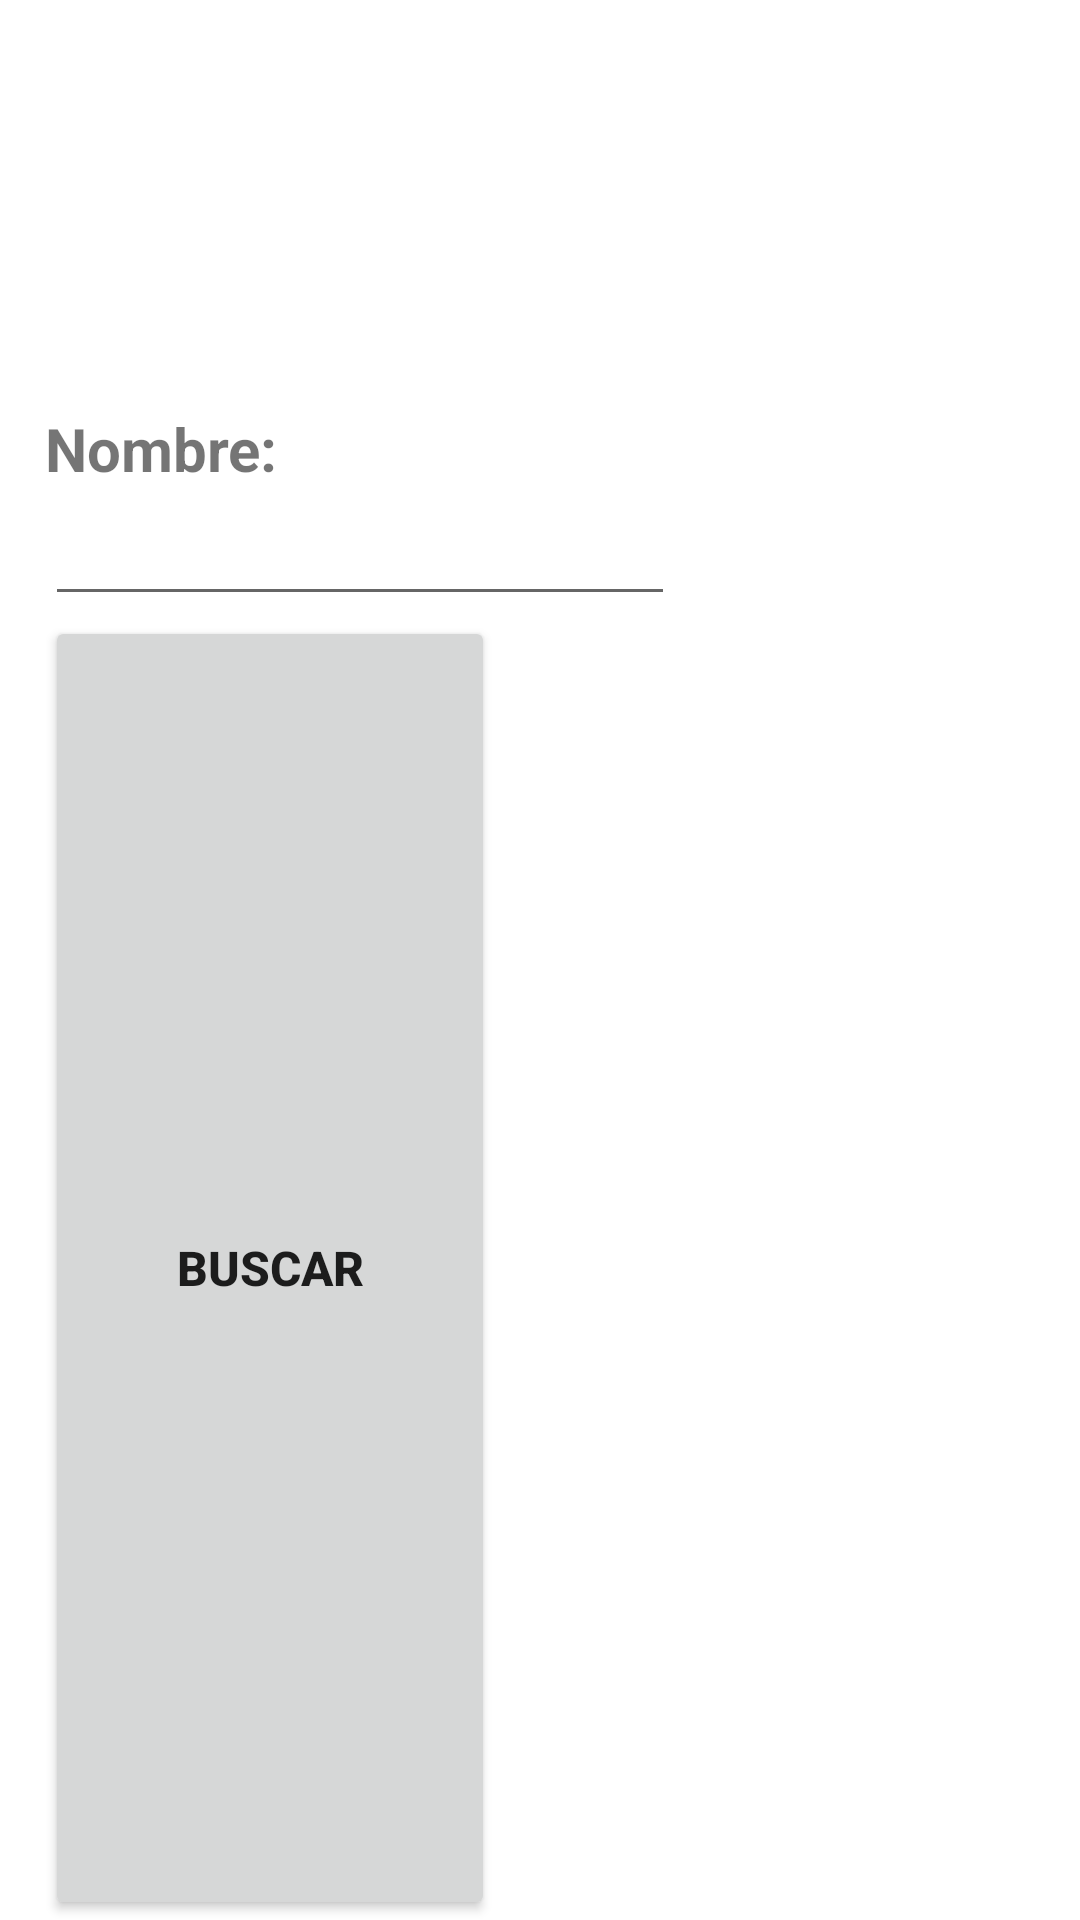

Layout XML and referenced resources for this Android screen:
<!-- AndroidManifest.xml: application theme Theme.PokemonTCG -->
<!-- res/layout/activity_main.xml -->
<?xml version="1.0" encoding="utf-8"?>
<androidx.constraintlayout.widget.ConstraintLayout xmlns:android="http://schemas.android.com/apk/res/android"
    xmlns:app="http://schemas.android.com/apk/res-auto"
    xmlns:tools="http://schemas.android.com/tools"
    android:layout_width="match_parent"
    android:layout_height="wrap_content"
    tools:context=".MainActivity">

    <LinearLayout
        android:layout_width="match_parent"
        android:layout_height="match_parent"
        android:orientation="vertical"
        tools:ignore="MissingConstraints"
        tools:layout_editor_absoluteX="0dp"
        tools:layout_editor_absoluteY="-3dp">

        <ImageView
            android:layout_width="166dp"
            android:layout_height="136dp"
            android:layout_gravity="center"
            app:srcCompat="@drawable/pokemon_tcg_logo" />

        <TextView
            android:id="@+id/labelNombre"
            android:layout_width="93dp"
            android:layout_height="28dp"
            android:text="Nombre:"
            android:textSize="20sp"
            android:textStyle="bold"
            android:translationX="15dp" />

        <EditText
            android:id="@+id/nombrePokemon"
            android:layout_width="wrap_content"
            android:layout_height="wrap_content"
            android:ems="10"
            android:inputType="textPersonName"
            android:translationX="15dp" />

        <Button
            android:id="@+id/btnBuscar"
            android:layout_width="150dp"
            android:layout_height="match_parent"
            android:layout_marginEnd="306dp"
            android:layout_marginRight="306dp"
            android:onClick="ListaPokemonActivity"
            android:text="Buscar"
            android:textAlignment="center"
            android:textSize="16sp"
            android:textStyle="bold"
            android:translationX="15dp"
            app:layout_constraintEnd_toEndOf="parent" />

    </LinearLayout>
</androidx.constraintlayout.widget.ConstraintLayout>
<!-- resources referenced by this layout -->
<resources>
  <style name="Theme.PokemonTCG" parent="Theme.MaterialComponents.DayNight.DarkActionBar">
          
          <item name="colorPrimary">@color/purple_500</item>
          <item name="colorPrimaryVariant">@color/purple_700</item>
          <item name="colorOnPrimary">@color/white</item>
          
          <item name="colorSecondary">@color/teal_200</item>
          <item name="colorSecondaryVariant">@color/teal_700</item>
          <item name="colorOnSecondary">@color/black</item>
          
          <item name="android:statusBarColor">?attr/colorPrimaryVariant</item>
          
      </style>
  <!-- not gathered from this repository: default colours our renderer supplied (Android Studio template values) -->
  <color name="purple_500">#FF6200EE</color>
  <color name="purple_700">#FF3700B3</color>
  <color name="teal_200">#FF03DAC5</color>
  <color name="teal_700">#FF018786</color>
  <color name="black">#FF000000</color>
  <color name="white">#FFFFFFFF</color>
</resources>
